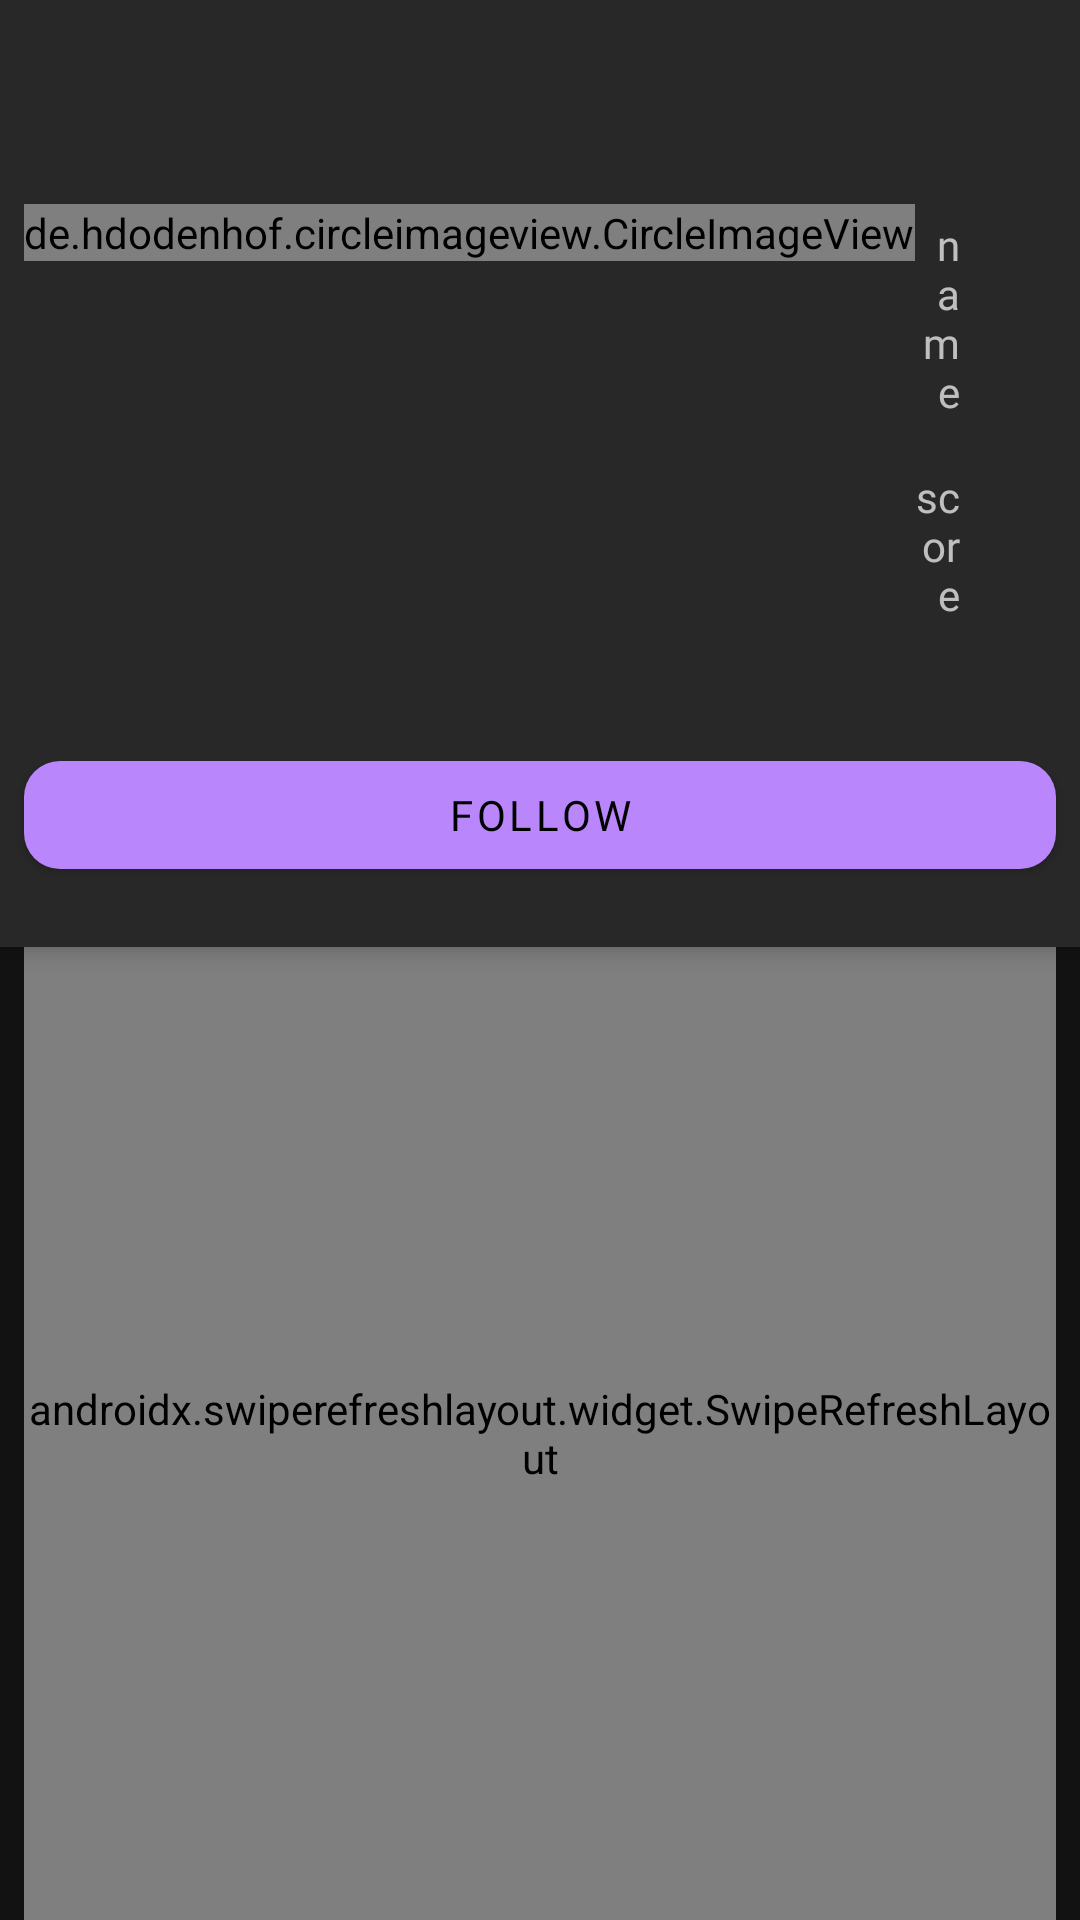

Android layout source for this screen:
<!-- AndroidManifest.xml: application theme AppTheme -->
<!-- res/layout/fragment_alien_profile.xml -->
<?xml version="1.0" encoding="utf-8"?>
<androidx.coordinatorlayout.widget.CoordinatorLayout
        xmlns:android="http://schemas.android.com/apk/res/android"
        xmlns:app="http://schemas.android.com/apk/res-auto"
        xmlns:tools="http://schemas.android.com/tools"
        android:layout_width="match_parent" android:layout_height="match_parent"
        tools:context=".main.profile.Profile"

>
    <com.google.android.material.appbar.MaterialToolbar android:layout_width="match_parent"
                                                        android:layout_height="wrap_content"
                                                        android:id="@+id/alien_tlb">

    </com.google.android.material.appbar.MaterialToolbar>

    <com.google.android.material.appbar.AppBarLayout
            android:id="@+id/alien_main.appbar"
            android:layout_width="match_parent"
            android:layout_height="wrap_content">

        <com.google.android.material.appbar.MaterialToolbar android:layout_width="wrap_content"
                                                            android:layout_height="match_parent"
                                                            android:id="@+id/alien_profile_toolbar"
        >
            <com.google.android.material.textview.MaterialTextView android:id="@+id/alien_profile_name_toolbar"
                                                                   android:layout_width="wrap_content"
                                                                   android:layout_height="wrap_content"
                                                                   android:fontFamily="@font/roboto_mono_thin"
                                                                   android:textSize="30sp"
                                                                   android:textStyle="bold|italic"
                                                                   app:fontFamily="@font/roboto_mono_thin"/>
        </com.google.android.material.appbar.MaterialToolbar>

        <androidx.appcompat.widget.LinearLayoutCompat android:layout_width="match_parent"
                                                      android:layout_height="wrap_content"
                                                      android:orientation="horizontal"
                                                      app:layout_scrollFlags="scroll|enterAlways">

            <de.hdodenhof.circleimageview.CircleImageView
                    xmlns:app="http://schemas.android.com/apk/res-auto"
                    android:id="@+id/alien_image_profile"
                    android:layout_width="wrap_content"
                    android:layout_height="wrap_content"
                    android:layout_marginStart="8dp"
                    android:layout_marginTop="12dp"
                    android:layout_marginBottom="20dp"
                    android:src="@drawable/ic_launcher_foreground"

                    app:layout_scrollFlags="scroll|enterAlways"/>

            <androidx.appcompat.widget.LinearLayoutCompat android:layout_width="match_parent"
                                                          android:layout_height="wrap_content"
                                                          android:orientation="vertical"
                                                          app:layout_scrollFlags="scroll|enterAlways"
            >

                <TextView
                        android:id="@+id/alien_name_profile"
                        android:layout_width="match_parent"
                        android:layout_height="wrap_content"
                        android:layout_marginTop="16dp"
                        android:layout_marginEnd="40dp"
                        android:gravity="end" android:text="name"/>

                <TextView
                        android:id="@+id/alien_score_profile"
                        android:layout_width="match_parent"
                        android:layout_height="wrap_content"
                        android:layout_marginTop="16dp"
                        android:layout_marginEnd="40dp"
                        android:gravity="end"
                        android:text="score"/>

                <ProgressBar
                        android:id="@+id/alien_progress_profile"
                        style="?android:attr/progressBarStyleHorizontal"
                        android:layout_width="match_parent"
                        android:layout_height="wrap_content"
                        android:layout_marginStart="50dp"
                        android:layout_marginTop="16dp"
                        android:layout_marginEnd="40dp"/>

            </androidx.appcompat.widget.LinearLayoutCompat>

        </androidx.appcompat.widget.LinearLayoutCompat>


        <com.google.android.material.button.MaterialButton
                android:id="@+id/alien_btnFollow"
                android:layout_width="match_parent"
                android:layout_height="wrap_content"
                android:layout_marginTop="8dp"
                android:layout_gravity="center"
                android:layout_marginStart="8dp"
                android:layout_marginEnd="8dp"
                android:layout_marginBottom="20dp"
                android:elevation="5dp"
                app:cornerRadius="12dp"
                android:text="Follow"
                app:layout_scrollFlags="scroll|enterAlways"/>
    </com.google.android.material.appbar.AppBarLayout>

    <androidx.swiperefreshlayout.widget.SwipeRefreshLayout
            app:layout_behavior="@string/appbar_scrolling_view_behavior"
            android:id="@+id/alien_refresh" android:layout_width="match_parent"
            android:layout_marginLeft="8dp"
            android:layout_marginRight="8dp"
            android:layout_height="match_parent" tools:context=".main.profile.Profile">
        <androidx.recyclerview.widget.RecyclerView
                android:id="@+id/alien_recV"
                android:layout_width="match_parent"
                android:layout_height="match_parent"

                app:layout_behavior="@string/appbar_scrolling_view_behavior"/>

    </androidx.swiperefreshlayout.widget.SwipeRefreshLayout>
</androidx.coordinatorlayout.widget.CoordinatorLayout>
<!-- resources referenced by this layout -->
<resources>
  <style name="AppTheme" parent="Theme.MaterialComponents.NoActionBar">
  
          <item name="shapeAppearanceMediumComponent">@style/ShapeAppearance.MyApp.MediumComponent</item>
          <item name="shapeAppearanceLargeComponent">@style/ShapeAppearance.MyApp.LargeComponent</item>
          <item name="fontFamily">@font/roboto_mono_thin</item>
      </style>
      &gt;
  <style name="ShapeAppearance.MyApp.MediumComponent" parent="ShapeAppearance.MaterialComponents.MediumComponent">
          <item name="cornerFamily">cut</item>
          <item name="cornerSize">8dp</item>
      </style>
  <style name="ShapeAppearance.MyApp.LargeComponent" parent="ShapeAppearance.MaterialComponents.LargeComponent">
          <item name="cornerFamily">rounded</item>
          <item name="cornerSize">4dp</item>
      </style>
</resources>
